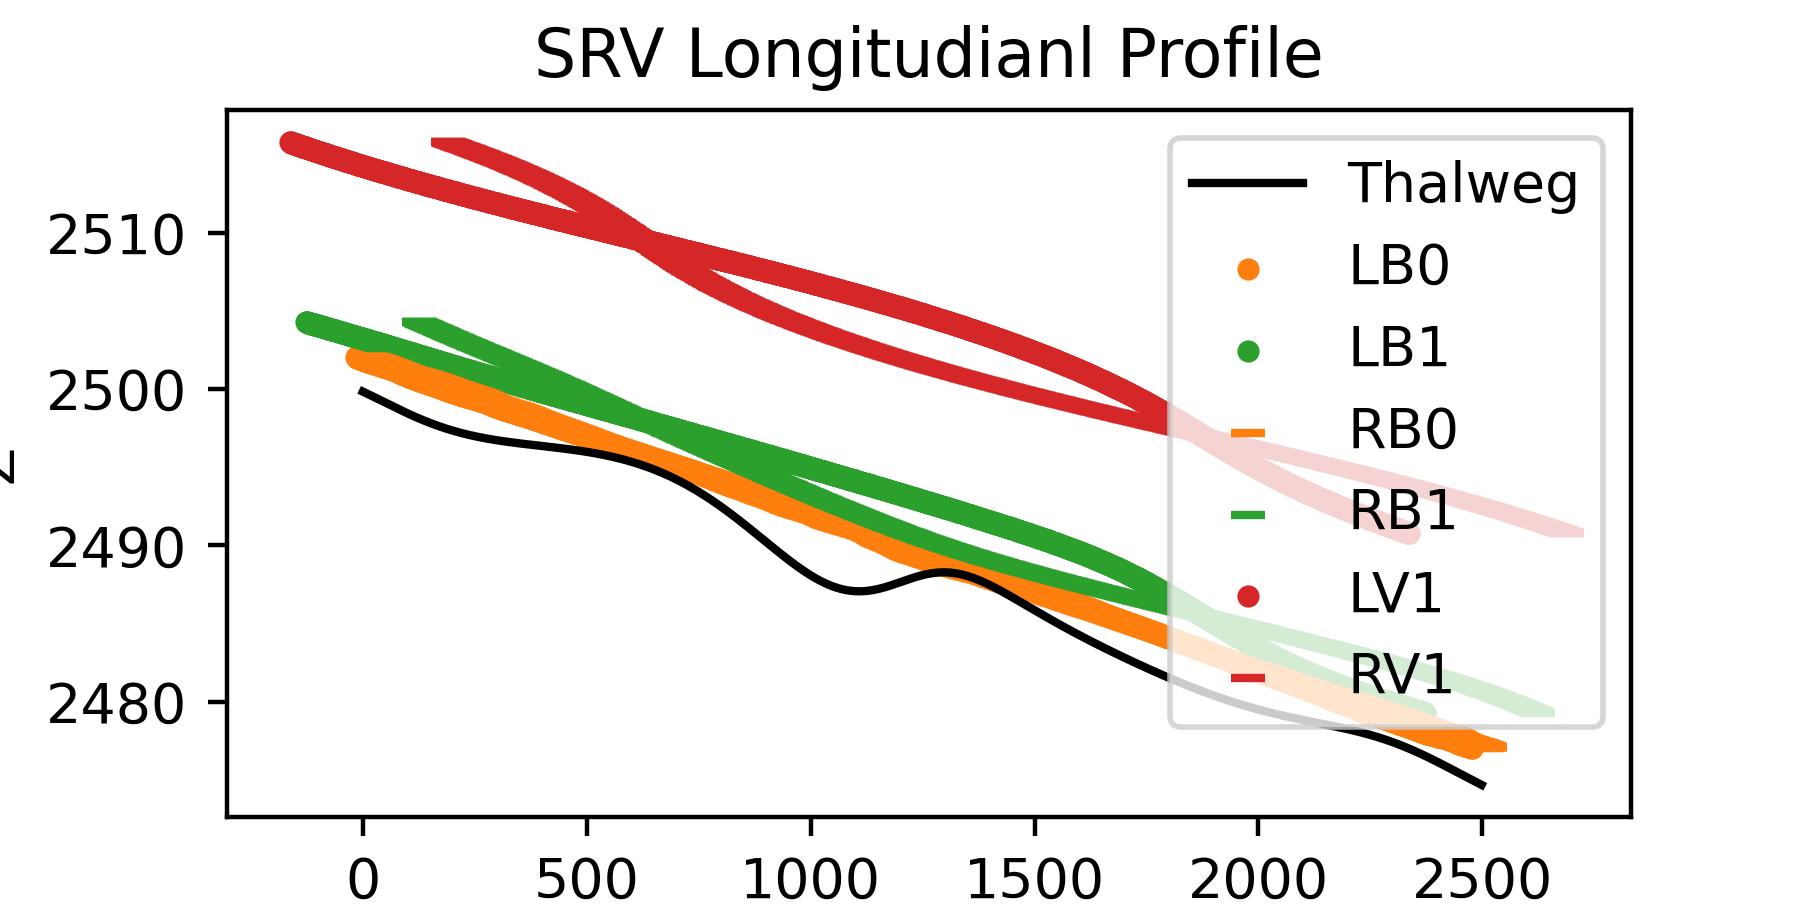

The data file committed next to this chart (first rows):
X, Z
0.0, 2500
0.789, 2500
1.578, 2500
2.367, 2500
3.156, 2500
3.945, 2500
4.734, 2500
5.523, 2500
6.312, 2500
7.101, 2500
7.89, 2500
8.68, 2500
9.469, 2500
10.26, 2500
11.05, 2500
11.84, 2500
12.63, 2500
13.42, 2500
14.21, 2500
15, 2500
15.79, 2500
16.58, 2500
17.37, 2500
18.16, 2500
18.95, 2500
19.74, 2500
20.53, 2500
21.32, 2500
22.11, 2500
22.9, 2500
23.69, 2500
24.48, 2499
25.27, 2499
26.07, 2499
26.86, 2499
27.65, 2499
28.44, 2499
29.23, 2499
30.03, 2499
30.82, 2499
31.61, 2499
32.41, 2499
33.2, 2499
33.99, 2499
34.79, 2499
35.58, 2499
36.37, 2499
37.17, 2499
37.96, 2499
38.76, 2499
39.55, 2499
40.35, 2499
41.14, 2499
41.94, 2499
42.74, 2499
43.53, 2499
44.33, 2499
45.13, 2499
45.92, 2499
46.72, 2499
... 18,193 more rows
